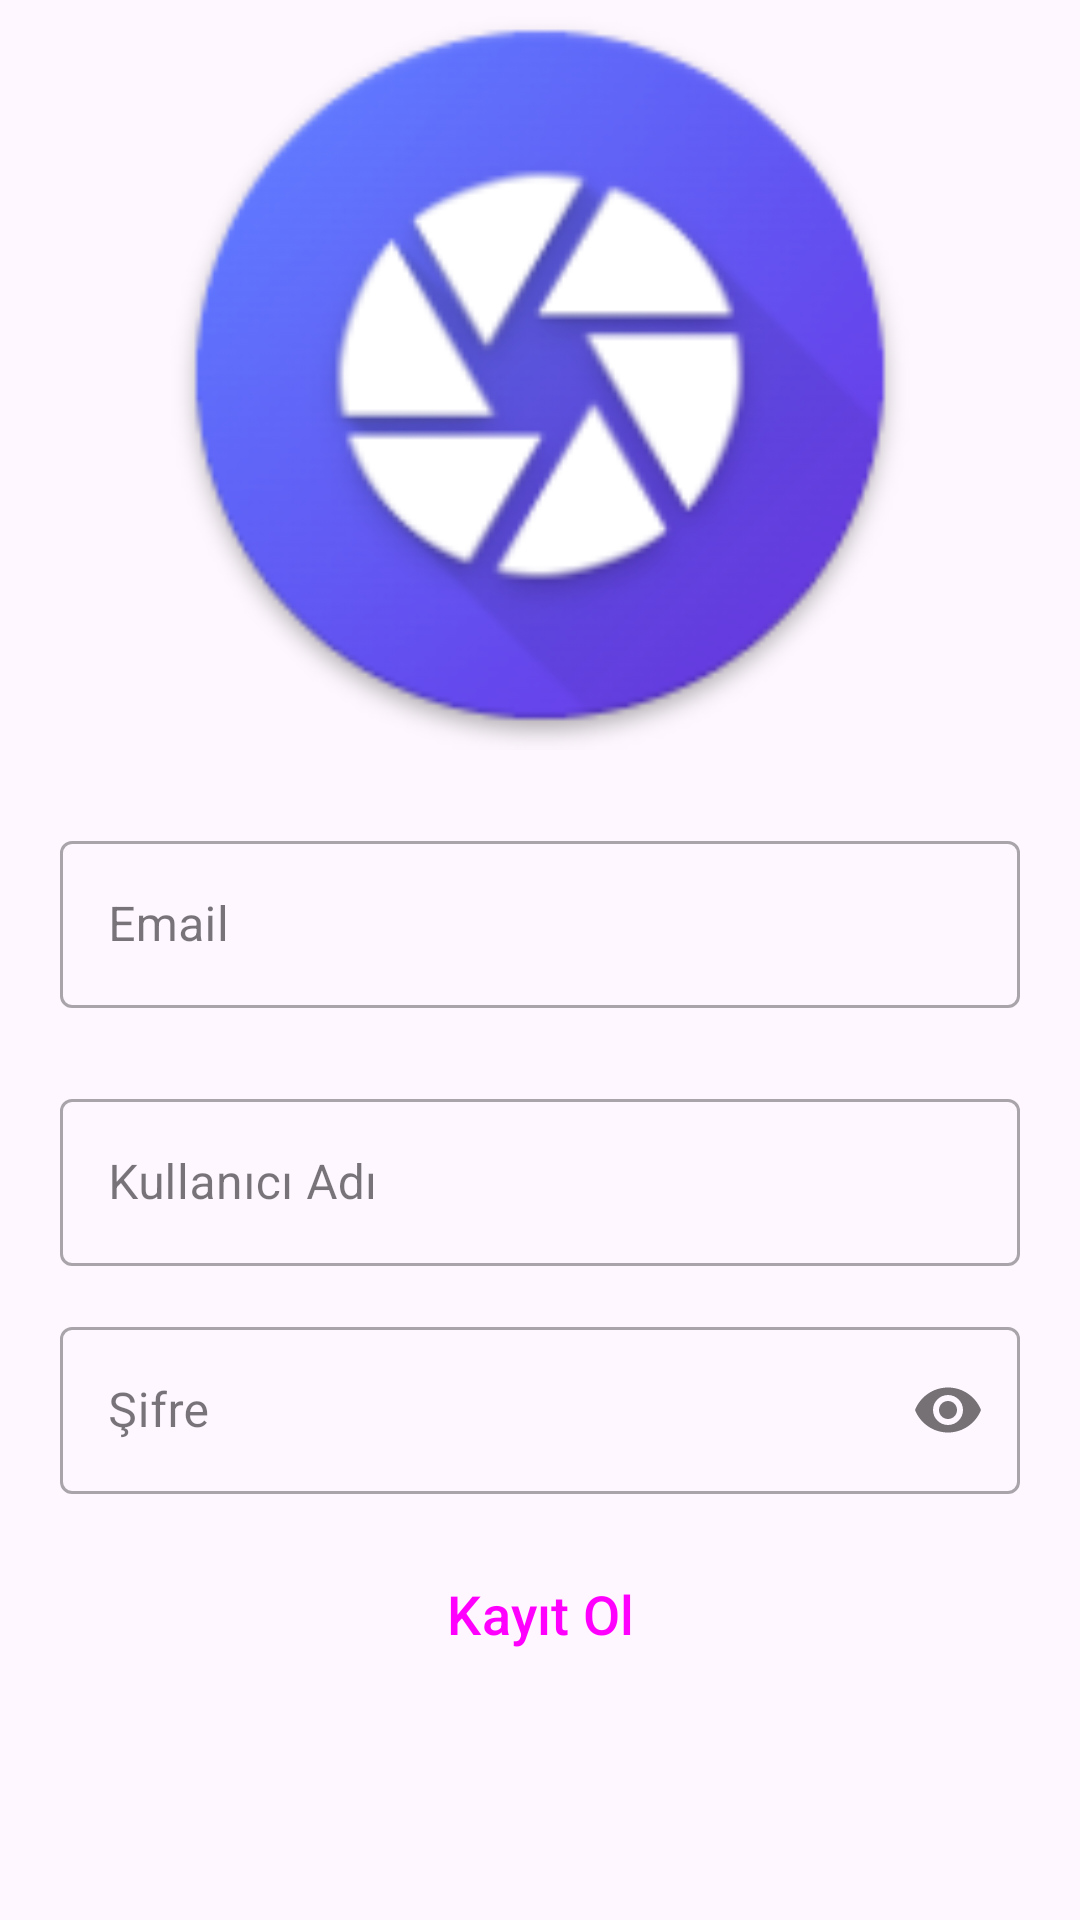

Here is an Android app screen rendered from its layout file. Give the layout XML and the strings, colors and styles it references.
<!-- AndroidManifest.xml: application theme Theme.PShare -->
<!-- res/layout/activity_register.xml -->
<?xml version="1.0" encoding="utf-8"?>
<LinearLayout xmlns:android="http://schemas.android.com/apk/res/android"
    xmlns:app="http://schemas.android.com/apk/res-auto"
    xmlns:tools="http://schemas.android.com/tools"
    android:layout_width="match_parent"
    android:layout_height="match_parent"
    android:gravity="center_horizontal"
    android:orientation="vertical"
    tools:context=".RegisterActivity">


    <ImageView
        android:layout_width="250dp"
        android:layout_height="250dp"
        android:contentDescription="@string/app_name"
        android:src="@mipmap/ic_launcher" />

    <com.google.android.material.textfield.TextInputLayout
        android:id="@+id/TextInputLoginEmail"
        style="@style/Widget.MaterialComponents.TextInputLayout.OutlinedBox"
        android:layout_width="320dp"
        android:layout_height="wrap_content"
        android:layout_marginTop="25dp"
        android:hint="@string/email">

        <com.google.android.material.textfield.TextInputEditText
            android:id="@+id/emailLoginEditText"
            android:layout_width="match_parent"
            android:layout_height="wrap_content"
            android:inputType="textEmailAddress" />

    </com.google.android.material.textfield.TextInputLayout>


    <com.google.android.material.textfield.TextInputLayout
        android:id="@+id/TextInputRegisterUserName"
        style="@style/Widget.MaterialComponents.TextInputLayout.OutlinedBox"
        android:layout_width="320dp"
        android:layout_height="wrap_content"
        android:layout_marginTop="25dp"
        android:hint="@string/kullan_c_ad">

        <com.google.android.material.textfield.TextInputEditText
            android:id="@+id/userNameRegisterEditText"
            android:layout_width="match_parent"
            android:layout_height="wrap_content"
            android:inputType="textEmailAddress" />

    </com.google.android.material.textfield.TextInputLayout>


    <com.google.android.material.textfield.TextInputLayout
        android:id="@+id/TextInputRegisterPassword"
        style="@style/Widget.MaterialComponents.TextInputLayout.OutlinedBox"
        android:layout_width="320dp"
        android:layout_height="wrap_content"
        android:layout_marginTop="15dp"
        android:hint="@string/password"
        app:passwordToggleEnabled="true">

        <com.google.android.material.textfield.TextInputEditText
            android:id="@+id/passwordRegisterEditText"
            android:layout_width="match_parent"
            android:layout_height="wrap_content"
            android:inputType="textPassword" />

    </com.google.android.material.textfield.TextInputLayout>


    <Button
        android:id="@+id/RegisterButton"
        style="@style/Widget.Material3.Button.ElevatedButton"
        android:layout_width="320dp"
        android:layout_height="60dp"
        android:layout_marginTop="10dp"
        android:text="@string/sign_up"
        android:textSize="18sp" />

</LinearLayout>
<!-- resources referenced by this layout -->
<resources>
  <!-- mipmap ic_launcher: png bitmap (mipmap-hdpi, 7453 bytes) -->
  <string name="app_name">PShare</string>
  <string name="email">Email</string>
  <string name="kullan_c_ad">Kullanıcı Adı</string>
  <string name="password">Şifre</string>
  <string name="sign_up">Kayıt Ol</string>
  <style name="Theme.PShare" parent="Theme.Material3.DayNight">
          
          <item name="colorPrimary">#2357DD</item>
          <item name="colorPrimaryVariant">#32C5FF</item>
          <item name="colorAccent">#F73757</item>
  
          <item name="colorOnPrimary">@color/white</item>
          
          <item name="colorSecondary">#32C5FF</item>
          <item name="colorSecondaryVariant">#6D58FC</item>
          <item name="colorOnSecondary">@color/black</item>
          
          <item name="android:statusBarColor">?attr/colorPrimaryVariant</item>
          
      </style>
  <color name="white">#FFFFFFFF</color>
  <color name="black">#FF000000</color>
</resources>
